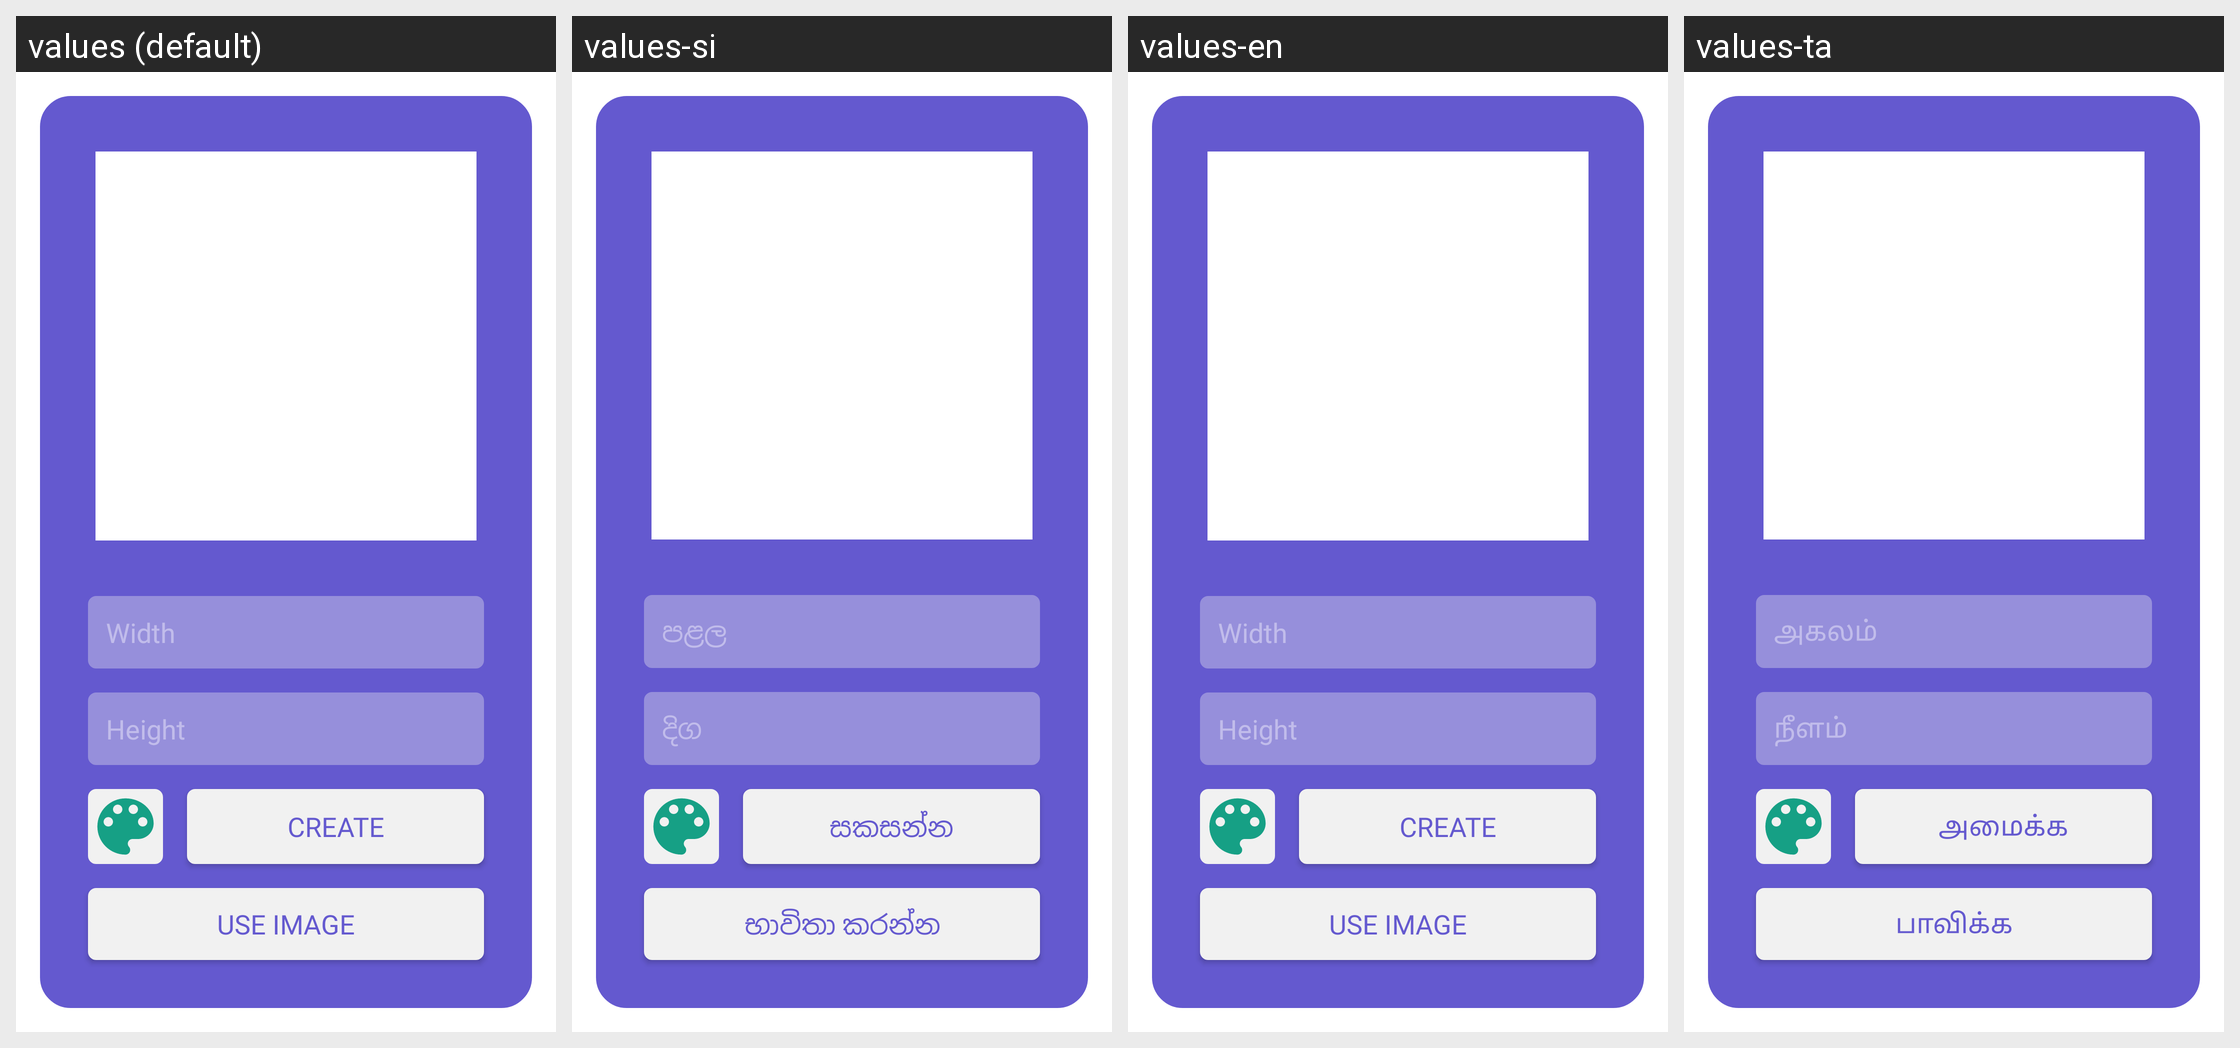

Here is an Android app screen in its default locale and in the app's own translations. Write out the translated-string differences for the strings that appear on this screen.
Android screen res/layout/activity_create_abackground.xml rendered under 4 locales, left to right: values (default), values-si, values-en, values-ta. Device: Nexus 5 (rendered at 1080×1920; each locale shown at half size, 540×960, under a caption strip naming it); theme NoActionBarAppTheme.
Strings drawn on this screen, with the default value and each locale's value (text and hints the layout hard-codes, and strings that could not be matched under every locale, appear in the picture but are not listed):

width_text
  values: Width
  values-si: පළල
  values-en: Width
  values-ta: அகலம்

height_text
  values: Height
  values-si: දිග
  values-en: Height
  values-ta: நீளம்

create_text
  values: Create
  values-si: සකසන්න
  values-en: Create
  values-ta: அமைக்க

use_image
  values: Use Image
  values-si: භාවිතා කරන්න
  values-en: Use Image
  values-ta: பாவிக்க
